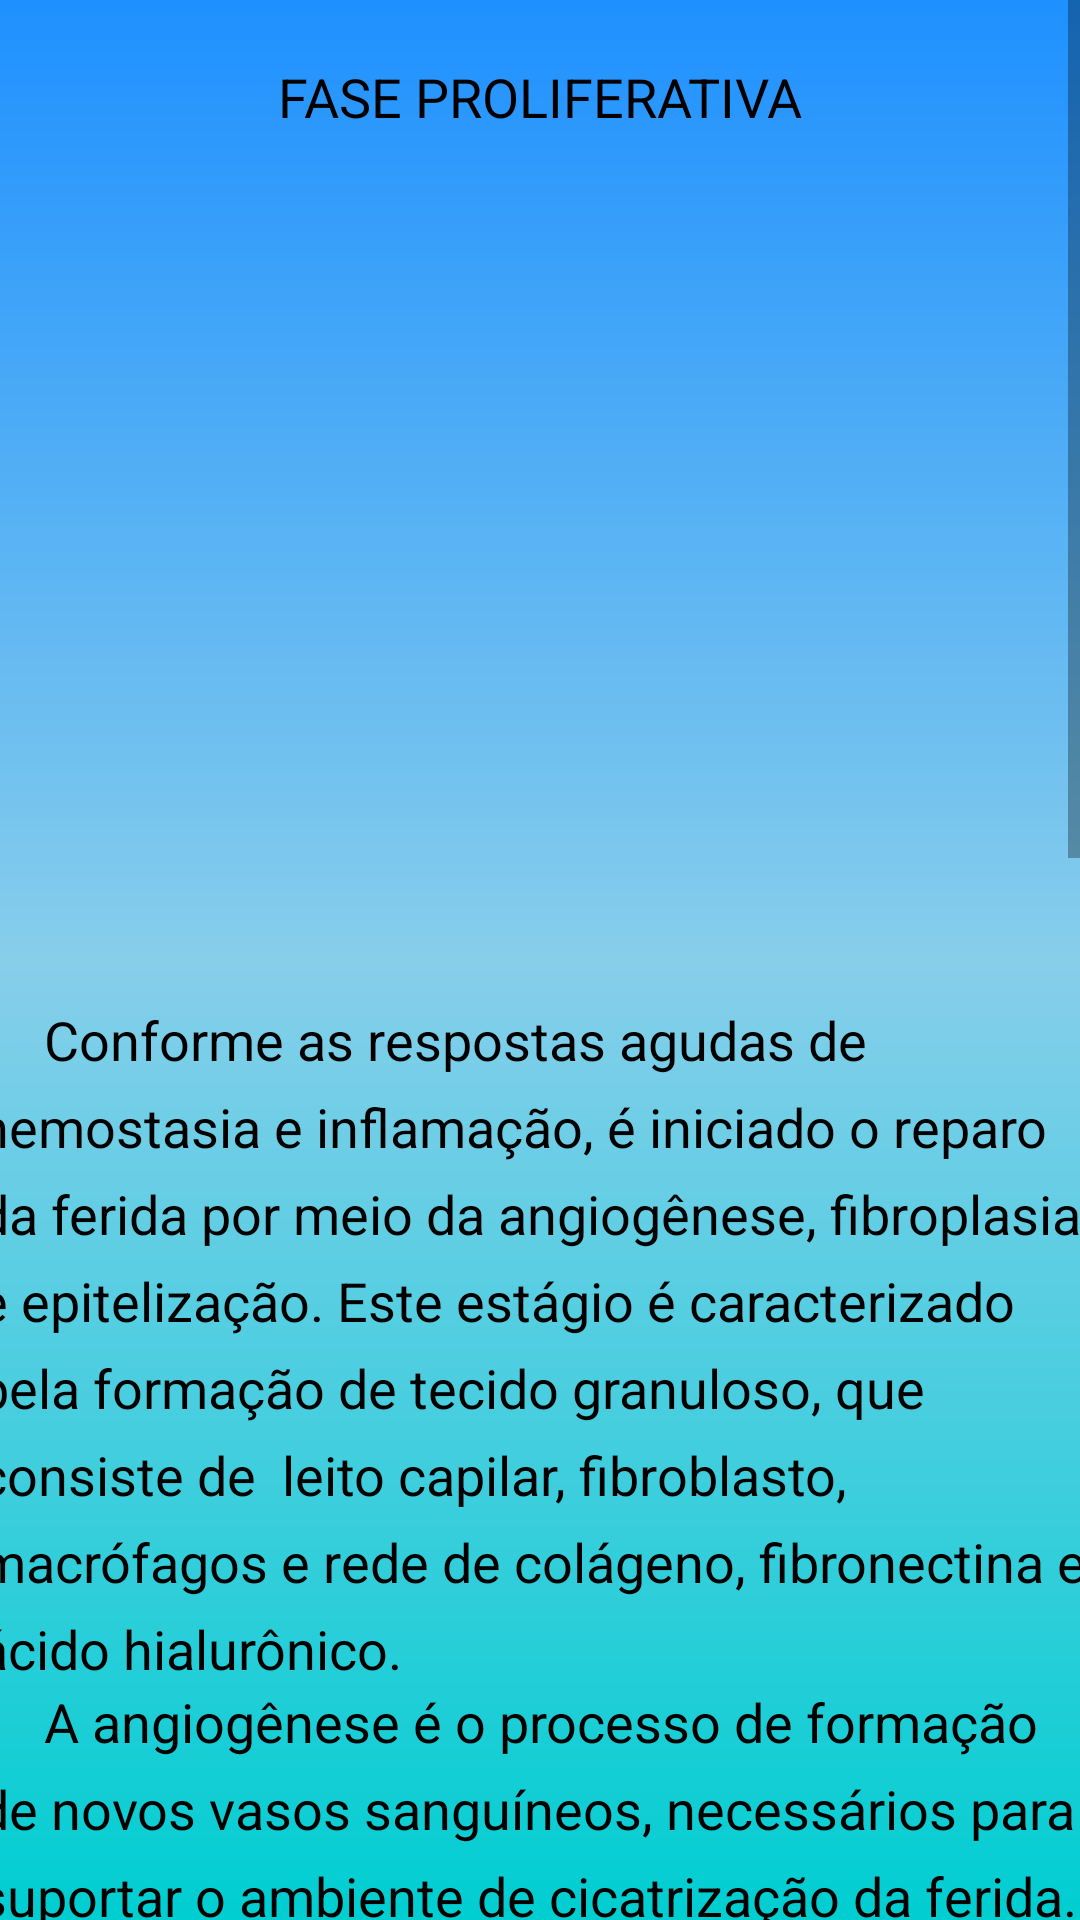

This screen was rendered from an Android layout file. Write that file and the resources it references.
<!-- AndroidManifest.xml: application theme Theme.AppMFC -->
<!-- res/layout/activity_tela_fase_proliferativa.xml -->
<?xml version="1.0" encoding="utf-8"?>
<ScrollView xmlns:android="http://schemas.android.com/apk/res/android"
    xmlns:app="http://schemas.android.com/apk/res-auto"
    xmlns:tools="http://schemas.android.com/tools"
    android:layout_width="match_parent"
    android:layout_height="match_parent"
    android:background="@drawable/background"
    android:fillViewport="true"
    tools:context=".TelaInicio">

    <androidx.constraintlayout.widget.ConstraintLayout
        android:layout_width="match_parent"
        android:layout_height="match_parent"
        tools:context=".TelaInicio">

        <ImageView
            android:id="@+id/btnVoltarFProliferativa"
            android:layout_width="wrap_content"
            android:layout_height="wrap_content"
            android:layout_marginStart="15dp"
            android:layout_marginTop="15dp"
            app:layout_constraintStart_toStartOf="parent"
            app:layout_constraintTop_toTopOf="parent"
            app:srcCompat="@drawable/botao_voltar" />

        <TextView
            android:id="@+id/textView94"
            android:layout_width="wrap_content"
            android:layout_height="wrap_content"
            android:layout_marginTop="20dp"
            android:text="FASE PROLIFERATIVA"
            android:textColor="#000000"
            android:textSize="18sp"
            app:layout_constraintEnd_toEndOf="parent"
            app:layout_constraintStart_toStartOf="parent"
            app:layout_constraintTop_toTopOf="parent" />

        <TextView
            android:id="@+id/textView95"
            android:layout_width="375dp"
            android:layout_height="wrap_content"
            android:layout_marginTop="15dp"
            android:lineSpacingExtra="8sp"
            android:text="     Conforme as respostas agudas de hemostasia e inflamação, é iniciado o reparo da ferida por meio da angiogênese, fibroplasia e epitelização. Este estágio é caracterizado pela formação de tecido granuloso, que consiste de  leito capilar, fibroblasto, macrófagos e rede de colágeno, fibronectina e ácido hialurônico."
            android:textAlignment="textStart"
            android:textColor="#000000"
            android:textSize="18sp"
            app:layout_constraintEnd_toEndOf="parent"
            app:layout_constraintStart_toStartOf="parent"
            app:layout_constraintTop_toBottomOf="@+id/imageView11" />

        <TextView
            android:id="@+id/textView96"
            android:layout_width="375dp"
            android:layout_height="wrap_content"
            android:lineSpacingExtra="8sp"
            android:text="     A angiogênese é o processo de formação de novos vasos sanguíneos, necessários para suportar o ambiente de cicatrização da ferida."
            android:textAlignment="textStart"
            android:textColor="#000000"
            android:textSize="18sp"
            app:layout_constraintEnd_toEndOf="parent"
            app:layout_constraintStart_toStartOf="parent"
            app:layout_constraintTop_toBottomOf="@+id/textView95" />

        <TextView
            android:id="@+id/textView97"
            android:layout_width="375dp"
            android:layout_height="wrap_content"
            android:lineSpacingExtra="8sp"
            android:text="     Os fibroblastos são células especializadas que se diferenciam a partir das células mesenquimais em repouso no tecido conjuntivo, e que não chegam ao local da ferida por diapedese das células circulantes. Após a ferida,  os fibroblastos quiescentes são atraídos quimicamente ao sítio de inflamação, onde se dividem e produzem componentes da matriz extracelular."
            android:textAlignment="textStart"
            android:textColor="#000000"
            android:textSize="18sp"
            app:layout_constraintEnd_toEndOf="parent"
            app:layout_constraintStart_toStartOf="parent"
            app:layout_constraintTop_toBottomOf="@+id/textView96" />

        <TextView
            android:id="@+id/textView98"
            android:layout_width="375dp"
            android:layout_height="wrap_content"
            android:lineSpacingExtra="8sp"
            android:text="     A epiderme serve como barreira física para prevenir perdas de fluidos e invasão por bactérias. As apertadas junções celulares dentro do epitélio contribuem para sua impermeabilidade, e a membrana basal dá suporte  estrutural e provê ligação entre a epiderme e a derme. A reepitelização de feridas começa poucas horas após a lesão. "
            android:textAlignment="textStart"
            android:textColor="#000000"
            android:textSize="18sp"
            app:layout_constraintEnd_toEndOf="parent"
            app:layout_constraintStart_toStartOf="parent"
            app:layout_constraintTop_toBottomOf="@+id/textView97" />

        <TextView
            android:id="@+id/textView99"
            android:layout_width="375dp"
            android:layout_height="wrap_content"
            android:layout_marginBottom="20dp"
            android:lineSpacingExtra="8sp"
            android:text="     Inicialmente, a ferida é rapidamente selada pela formação de coágulos e, após, por migração de células epiteliais. Queratinócitos localizados na camada basal da epiderme residual, ou profundamente no epitélio, migram para a superfície da ferida. A epitelização envolve uma sequência de mudanças nos queratinócitos de feridas: o desapego, a migração, a proliferação, a diferenciação e a estratificação."
            android:textAlignment="textStart"
            android:textColor="#000000"
            android:textSize="18sp"
            app:layout_constraintBottom_toBottomOf="parent"
            app:layout_constraintEnd_toEndOf="parent"
            app:layout_constraintHorizontal_bias="0.498"
            app:layout_constraintStart_toStartOf="parent"
            app:layout_constraintTop_toBottomOf="@+id/textView98"
            app:layout_constraintVertical_bias="0.0" />

        <ImageView
            android:id="@+id/imageView11"
            android:layout_width="375dp"
            android:layout_height="250dp"
            android:layout_marginTop="25dp"
            app:layout_constraintEnd_toEndOf="parent"
            app:layout_constraintStart_toStartOf="parent"
            app:layout_constraintTop_toBottomOf="@+id/textView94"
            app:srcCompat="@drawable/img_9" />
    </androidx.constraintlayout.widget.ConstraintLayout>
</ScrollView>
<!-- resources referenced by this layout -->
<resources>
  <!-- drawable background (drawable) -->
  <?xml version="1.0" encoding="utf-8"?>
  <shape xmlns:android="http://schemas.android.com/apk/res/android">
  
      <gradient
          android:startColor="@color/turquoise"
          android:centerColor="@color/sky_blue"
          android:endColor="@color/trapaceiro_blue"
          android:angle="90"
          />
  </shape>
  <style name="Theme.AppMFC" parent="Theme.MaterialComponents.DayNight.NoActionBar">
          
          <item name="colorPrimary">@color/purple_500</item>
          <item name="colorPrimaryVariant">@color/purple_700</item>
          <item name="colorOnPrimary">@color/white</item>
          
          <item name="colorSecondary">@color/teal_200</item>
          <item name="colorSecondaryVariant">@color/teal_700</item>
          <item name="colorOnSecondary">@color/black</item>
          
          <item name="android:statusBarColor">?attr/colorPrimaryVariant</item>
          
      </style>
  <color name="turquoise">#00CED1</color>
  <color name="sky_blue">#87CEEB</color>
  <color name="trapaceiro_blue">#1E90FF</color>
  <color name="purple_500">#FF6200EE</color>
  <color name="purple_700">#FF3700B3</color>
  <color name="white">#FFFFFFFF</color>
  <color name="teal_200">#FF03DAC5</color>
  <color name="teal_700">#FF018786</color>
  <color name="black">#FF000000</color>
</resources>
